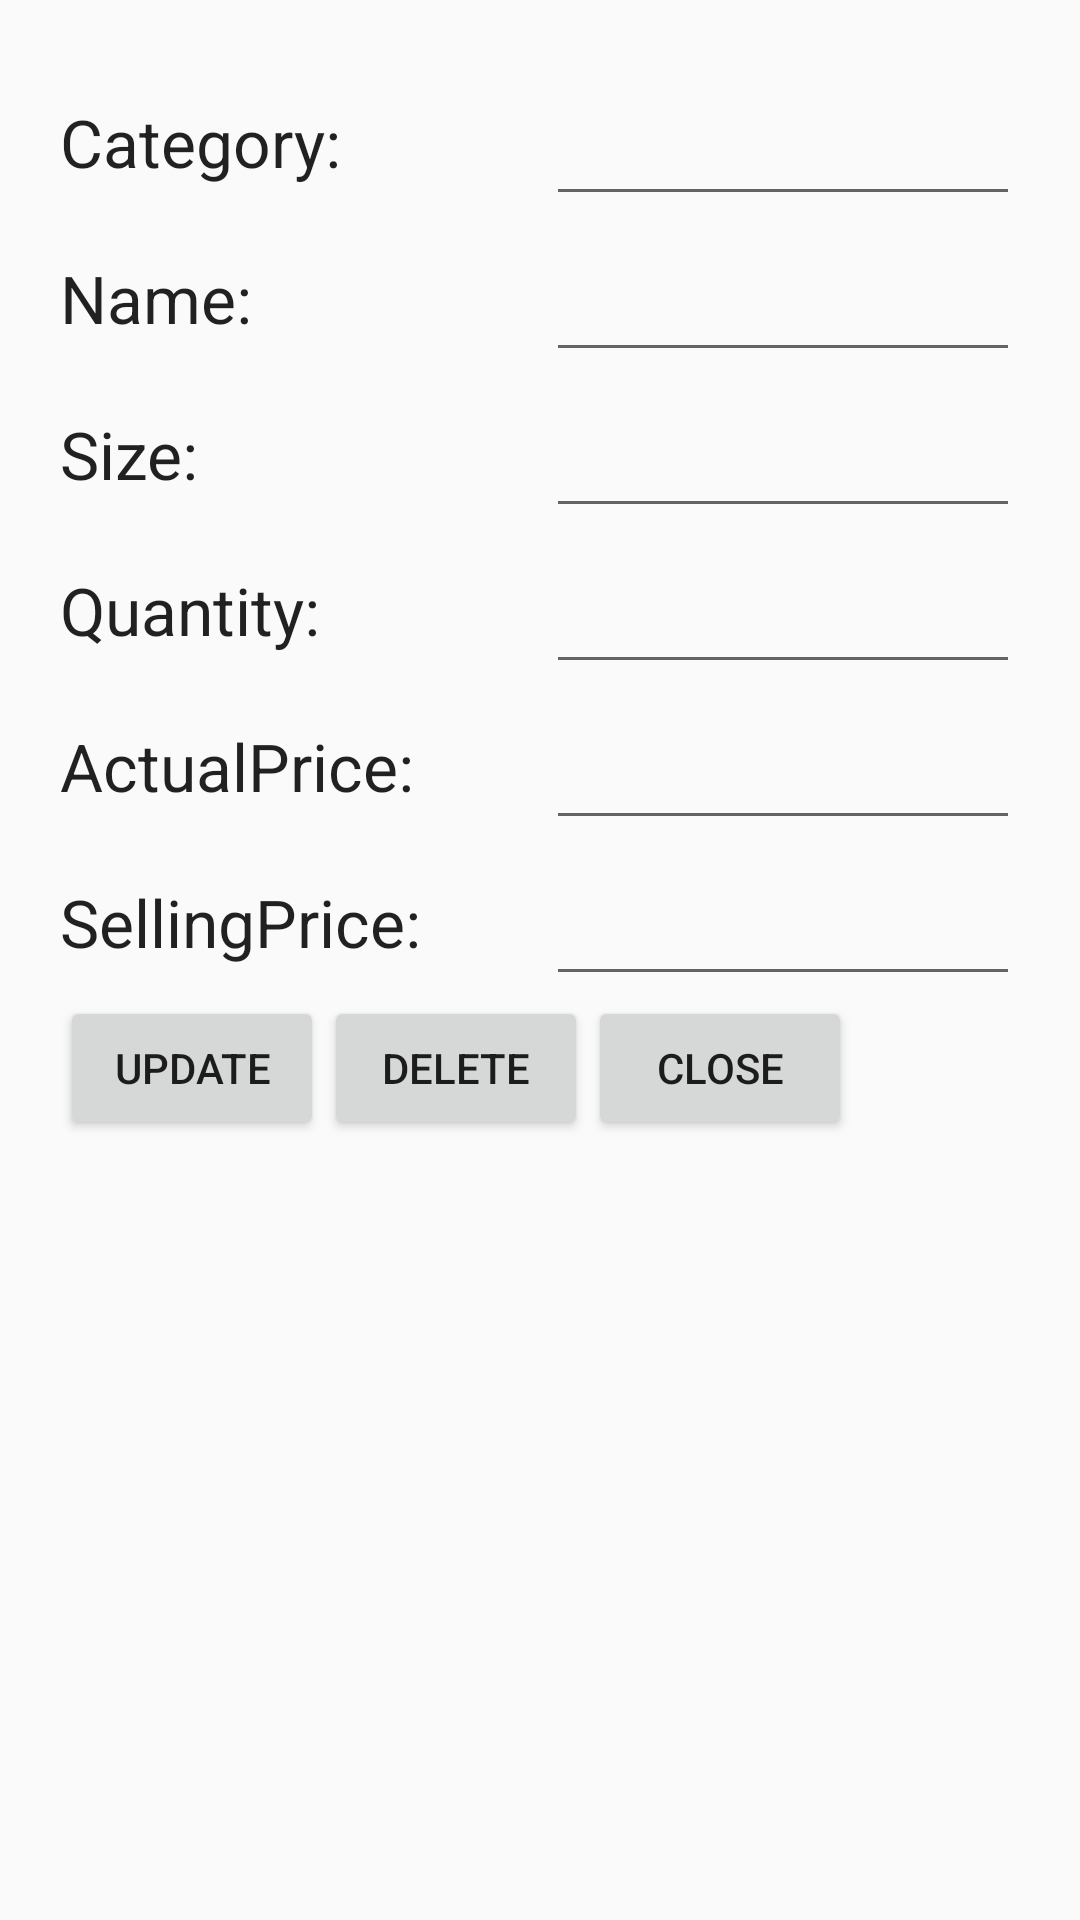

This screen was rendered from an Android layout file. Write that file and the resources it references.
<!-- AndroidManifest.xml: application theme AppTheme -->
<!-- res/layout/activity_nails_update_delete.xml -->
<?xml version="1.0" encoding="utf-8"?>
<LinearLayout xmlns:android="http://schemas.android.com/apk/res/android"
    xmlns:app="http://schemas.android.com/apk/res-auto"
    xmlns:tools="http://schemas.android.com/tools"
    android:layout_width="match_parent"
    android:layout_height="match_parent"
    tools:context="com.example.aman.rashmihardware.AddNails"
    android:orientation="vertical"
    android:padding="20dp">


    <LinearLayout
        android:layout_width="match_parent"
        android:layout_height="wrap_content"
        android:orientation="horizontal">

        <TextView
            android:id="@+id/dbox_txt_category"
            android:layout_width="162dp"
            android:layout_height="52dp"
            android:textAppearance="@style/TextAppearance.AppCompat.Large"
            tools:layout_editor_absoluteX="16dp"
            tools:layout_editor_absoluteY="16dp"
            android:layout_weight="0"
            android:text="Category: " />

        <EditText
            android:id="@+id/dbox_edtxt_category"
            android:layout_width="162dp"
            android:layout_height="52dp"
            android:textAppearance="@style/TextAppearance.AppCompat.Large"
            tools:layout_editor_absoluteX="16dp"
            tools:layout_editor_absoluteY="16dp"
            android:layout_weight="1" />

    </LinearLayout>

    <LinearLayout
        android:layout_width="match_parent"
        android:layout_height="wrap_content"
        android:orientation="horizontal">

        <TextView
            android:layout_width="162dp"
            android:layout_height="52dp"
            android:textAppearance="@style/TextAppearance.AppCompat.Large"
            tools:layout_editor_absoluteX="16dp"
            tools:layout_editor_absoluteY="16dp"
            android:layout_weight="0"
            android:text="Name: " />

        <EditText
            android:id="@+id/dbox_edtxt_name"
            android:layout_width="162dp"
            android:layout_height="52dp"
            android:textAppearance="@style/TextAppearance.AppCompat.Large"
            tools:layout_editor_absoluteX="16dp"
            tools:layout_editor_absoluteY="16dp"
            android:layout_weight="1" />

    </LinearLayout>


    <LinearLayout
        android:layout_width="match_parent"
        android:layout_height="wrap_content"
        android:orientation="horizontal">
        <TextView
            android:id="@+id/dbox_txt_size"
            android:layout_width="162dp"
            android:layout_height="52dp"
            android:textAppearance="@style/TextAppearance.AppCompat.Large"
            tools:layout_editor_absoluteX="16dp"
            tools:layout_editor_absoluteY="16dp"
            android:layout_weight="0"
            android:text="Size: "
            />
        <EditText
            android:layout_width="162dp"
            android:layout_height="52dp"
            android:textAppearance="@style/TextAppearance.AppCompat.Large"
            tools:layout_editor_absoluteX="16dp"
            tools:layout_editor_absoluteY="16dp"
            android:id="@+id/dbox_edtxt_size"
            android:layout_weight="1"/>
    </LinearLayout>

    <LinearLayout
        android:layout_width="match_parent"
        android:layout_height="wrap_content"
        android:orientation="horizontal">
        <TextView
            android:id="@+id/dbox_txt_quantity"
            android:layout_width="162dp"
            android:layout_height="52dp"
            android:textAppearance="@style/TextAppearance.AppCompat.Large"
            tools:layout_editor_absoluteX="16dp"
            tools:layout_editor_absoluteY="16dp"
            android:layout_weight="0"
            android:text="Quantity: "
            />
        <EditText
            android:layout_width="162dp"
            android:layout_height="52dp"
            android:textAppearance="@style/TextAppearance.AppCompat.Large"
            tools:layout_editor_absoluteX="16dp"
            tools:layout_editor_absoluteY="16dp"
            android:id="@+id/dbox_edtxt_qantity"
            android:layout_weight="1"/>
    </LinearLayout>
    <LinearLayout
        android:layout_width="match_parent"
        android:layout_height="wrap_content"
        android:orientation="horizontal">
        <TextView
            android:id="@+id/dbox_txt_ActualPrice"
            android:layout_width="162dp"
            android:layout_height="52dp"
            android:textAppearance="@style/TextAppearance.AppCompat.Large"
            tools:layout_editor_absoluteX="16dp"
            tools:layout_editor_absoluteY="16dp"
            android:layout_weight="0"
            android:text="ActualPrice: "
            />
        <EditText
            android:layout_width="162dp"
            android:layout_height="52dp"
            android:textAppearance="@style/TextAppearance.AppCompat.Large"
            tools:layout_editor_absoluteX="16dp"
            tools:layout_editor_absoluteY="16dp"
            android:id="@+id/dbox_edtxt_ActualPrice"
            android:layout_weight="1"
            android:inputType="number"/>
    </LinearLayout>

    <LinearLayout
        android:layout_width="match_parent"
        android:layout_height="wrap_content"
        android:orientation="horizontal">
        <TextView
            android:id="@+id/dbox_txt_SellingPrice"
            android:layout_width="162dp"
            android:layout_height="52dp"
            android:textAppearance="@style/TextAppearance.AppCompat.Large"
            tools:layout_editor_absoluteX="16dp"
            tools:layout_editor_absoluteY="16dp"
            android:layout_weight="0"
            android:text="SellingPrice: "
            />
        <EditText
            android:layout_width="162dp"
            android:layout_height="52dp"
            android:textAppearance="@style/TextAppearance.AppCompat.Large"
            tools:layout_editor_absoluteX="16dp"
            tools:layout_editor_absoluteY="16dp"
            android:id="@+id/dbox_edtxt_SellingPrice"
            android:layout_weight="1"
            android:inputType="number"/>
    </LinearLayout>
    <LinearLayout
        android:layout_width="match_parent"
        android:layout_height="wrap_content"
        android:orientation="horizontal">
        <Button
            android:layout_width="wrap_content"
            android:layout_height="wrap_content"
            android:text="Update"
            android:id="@+id/dbox_btn_update"/>
        <Button
            android:layout_width="wrap_content"
            android:layout_height="wrap_content"
            android:text="Delete"
            android:id="@+id/dbox_btn_delete"/>
        <Button
            android:layout_width="wrap_content"
            android:layout_height="wrap_content"
            android:text="Close"
            android:id="@+id/dbox_btn_close"/>
    </LinearLayout>
</LinearLayout>
<!-- resources referenced by this layout -->
<resources>
  <style name="AppTheme" parent="Theme.AppCompat.Light.DarkActionBar">
          
          <item name="colorPrimary">@color/colorPrimary</item>
          <item name="colorPrimaryDark">@color/colorPrimaryDark</item>
          <item name="colorAccent">@color/colorAccent</item>
      </style>
  <!-- not gathered from this repository: default colours our renderer supplied (Android Studio template values) -->
  <color name="colorPrimary">#FF6200EE</color>
  <color name="colorPrimaryDark">#FF3700B3</color>
  <color name="colorAccent">#FF03DAC5</color>
</resources>
